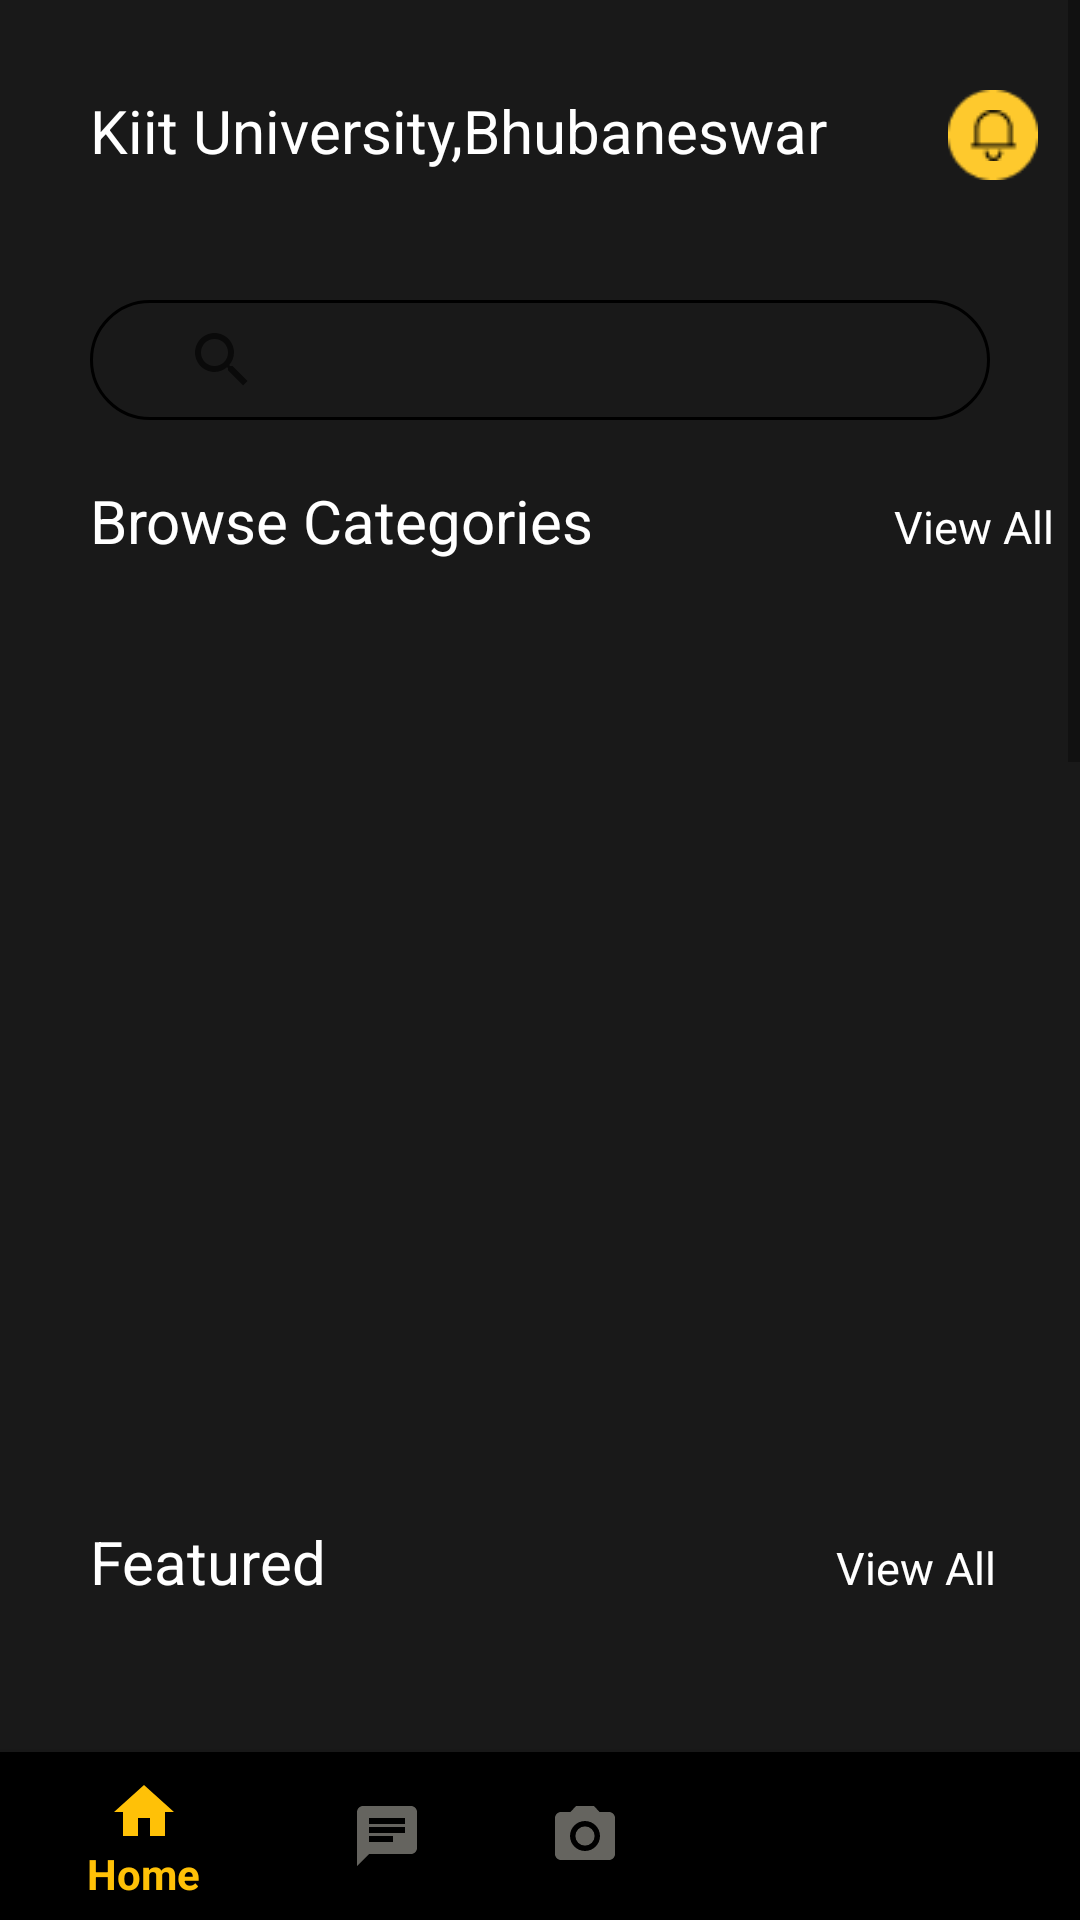

Here is an Android app screen rendered from its layout file. Give the layout XML and the strings, colors and styles it references.
<!-- AndroidManifest.xml: application theme AppTheme -->
<!-- res/layout/activity_main.xml -->
<?xml version="1.0" encoding="utf-8"?>
<RelativeLayout
    xmlns:android="http://schemas.android.com/apk/res/android"
    xmlns:app="http://schemas.android.com/apk/res-auto"
    xmlns:tools="http://schemas.android.com/tools"
    android:layout_width="match_parent"
    android:layout_height="match_parent"
    android:background="@color/colorGrey"
    android:id="@+id/container"
    tools:context=".MainActivity">

    <ScrollView
        android:id="@+id/scrollview"
        android:layout_width="match_parent"
        android:layout_height="match_parent"
        android:layout_marginBottom="60dp">
        <LinearLayout
            android:layout_width="match_parent"
            android:layout_height="match_parent"
            android:orientation="vertical">
            <LinearLayout
                android:layout_width="match_parent"
                android:layout_height="wrap_content"
                android:orientation="horizontal">
                <TextView
                    android:layout_width="wrap_content"
                    android:layout_height="wrap_content"
                    android:layout_marginTop="30dp"
                    android:layout_marginLeft="30dp"
                    android:text="Kiit University,Bhubaneswar"
                    android:textSize="20sp"
                    android:textColor="#fff"/>
                <ImageView
                    android:id="@+id/notification_icon"
                    android:layout_width="30dp"
                    android:layout_height="30dp"
                    android:layout_marginTop="30dp"
                    android:layout_marginLeft="40dp"
                    android:src="@drawable/bell"
                    android:scaleType="center"
                    android:background="@drawable/round_btn"/>
            </LinearLayout>

            <SearchView
                android:layout_width="300dp"
                android:layout_height="40dp"
                android:layout_marginTop="40dp"
                android:layout_marginLeft="30dp"
                android:background="@drawable/oval_searchbar"
                app:queryHint="Search Notifications"/>

            <LinearLayout
                android:layout_width="match_parent"
                android:layout_height="wrap_content"
                android:layout_marginTop="20dp"
                android:orientation="horizontal">
                <TextView
                    android:layout_width="wrap_content"
                    android:layout_height="wrap_content"
                    android:layout_marginLeft="30dp"
                    android:text="Browse Categories"
                    android:textSize="20sp"
                    android:textColor="#fff"/>
                <TextView
                    android:id="@+id/browse_viewAll"
                    android:layout_width="wrap_content"
                    android:layout_height="wrap_content"
                    android:layout_marginLeft="100dp"
                    android:text="View All"
                    android:textColor="#fff"
                    android:textSize="15sp" />
            </LinearLayout>

            <GridView
                android:id="@+id/browseGridview"
                android:layout_width="match_parent"
                android:layout_height="300dp"
                android:numColumns="3"
                android:verticalSpacing="10dp"
                android:horizontalSpacing="5dp"
                android:layout_marginTop="20dp"
                android:layout_marginLeft="30dp"/>

            <LinearLayout
                android:layout_width="match_parent"
                android:layout_height="wrap_content"
                android:orientation="horizontal">
                <TextView
                    android:layout_width="wrap_content"
                    android:layout_height="wrap_content"
                    android:layout_marginLeft="30dp"
                    android:text="Featured"
                    android:textSize="20sp"
                    android:textColor="#fff"/>
                <TextView
                    android:id="@+id/featured_viewAll"
                    android:layout_width="wrap_content"
                    android:layout_height="wrap_content"
                    android:layout_marginLeft="170dp"
                    android:text="View All"
                    android:textColor="#fff"
                    android:textSize="15sp" />
            </LinearLayout>

            <androidx.recyclerview.widget.RecyclerView
                android:id="@+id/featuredRecyclerView"
                android:layout_width="match_parent"
                android:layout_height="wrap_content"
                android:layout_marginTop="30dp" />

            <LinearLayout
                android:layout_width="match_parent"
                android:layout_height="30dp"
                android:layout_marginTop="40dp"
                android:orientation="horizontal">
                <TextView
                    android:layout_width="wrap_content"
                    android:layout_height="wrap_content"
                    android:layout_marginLeft="10dp"
                    android:text="Recommended"
                    android:textSize="20sp"
                    android:textColor="#fff"/>
                <TextView
                    android:id="@+id/recommended_viewAll"
                    android:layout_width="wrap_content"
                    android:layout_height="wrap_content"
                    android:layout_marginLeft="120dp"
                    android:text="View All"
                    android:textSize="15sp"
                    android:textColor="#fff"/>
            </LinearLayout>

            <GridView
                android:id="@+id/recommendGridview"
                android:layout_width="match_parent"
                android:layout_height="670dp"
                android:numColumns="2"
                android:verticalSpacing="10dp"
                android:horizontalSpacing="10dp"
                android:layout_marginTop="20dp"
                android:layout_marginLeft="10dp"
                android:layout_marginRight="10dp"/>

        </LinearLayout>
    </ScrollView>

    <com.google.android.material.bottomnavigation.BottomNavigationView
        android:id="@+id/bottom_navigation"
        android:layout_width="match_parent"
        android:layout_height="wrap_content"
        android:layout_alignParentBottom="true"
        app:itemIconTint="@drawable/selector"
        app:itemTextColor="@drawable/selector"
        android:background="@color/colorBlack"
        app:menu="@menu/menu_navigation" />

</RelativeLayout>
<!-- resources referenced by this layout -->
<resources>
  <color name="colorBlack">#000000</color>
  <color name="colorGrey">#191919</color>
  <!-- drawable bell: png bitmap (drawable-v24, 295 bytes) -->
  <!-- drawable oval_searchbar (drawable-v24) -->
  <?xml version="1.0" encoding="utf-8"?>
  <shape xmlns:android="http://schemas.android.com/apk/res/android"
      android:shape="rectangle">
  
      <stroke
          android:width="1dp"
          android:color="#000" />
  
      <corners android:radius="360dp" />
  
      <padding
          android:left="20dp"
          android:top="10dp"
          android:right="20dp"
          android:bottom="10dp">
      </padding>
  
  </shape>
  <!-- drawable round_btn: png bitmap (drawable-v24, 702 bytes) -->
  <!-- drawable selector (drawable-v24) -->
  <?xml version="1.0" encoding="utf-8"?>
  <selector xmlns:android="http://schemas.android.com/apk/res/android">
  
      <item android:state_checked="true" android:color="@color/colorYellow" />
      <item android:color="@color/colorWhite"  />
  </selector>
  <style name="AppTheme" parent="Theme.AppCompat.Light.NoActionBar">
          
          <item name="colorPrimary">@color/colorPrimary</item>
          <item name="colorPrimaryDark">@color/colorPrimaryDark</item>
          <item name="colorAccent">@color/colorAccent</item>
      </style>
  <color name="colorYellow">#FFC107</color>
  <color name="colorWhite">#65645F</color>
  <color name="colorPrimary">#6200EE</color>
  <color name="colorPrimaryDark">#3700B3</color>
  <color name="colorAccent">#03DAC5</color>
</resources>
